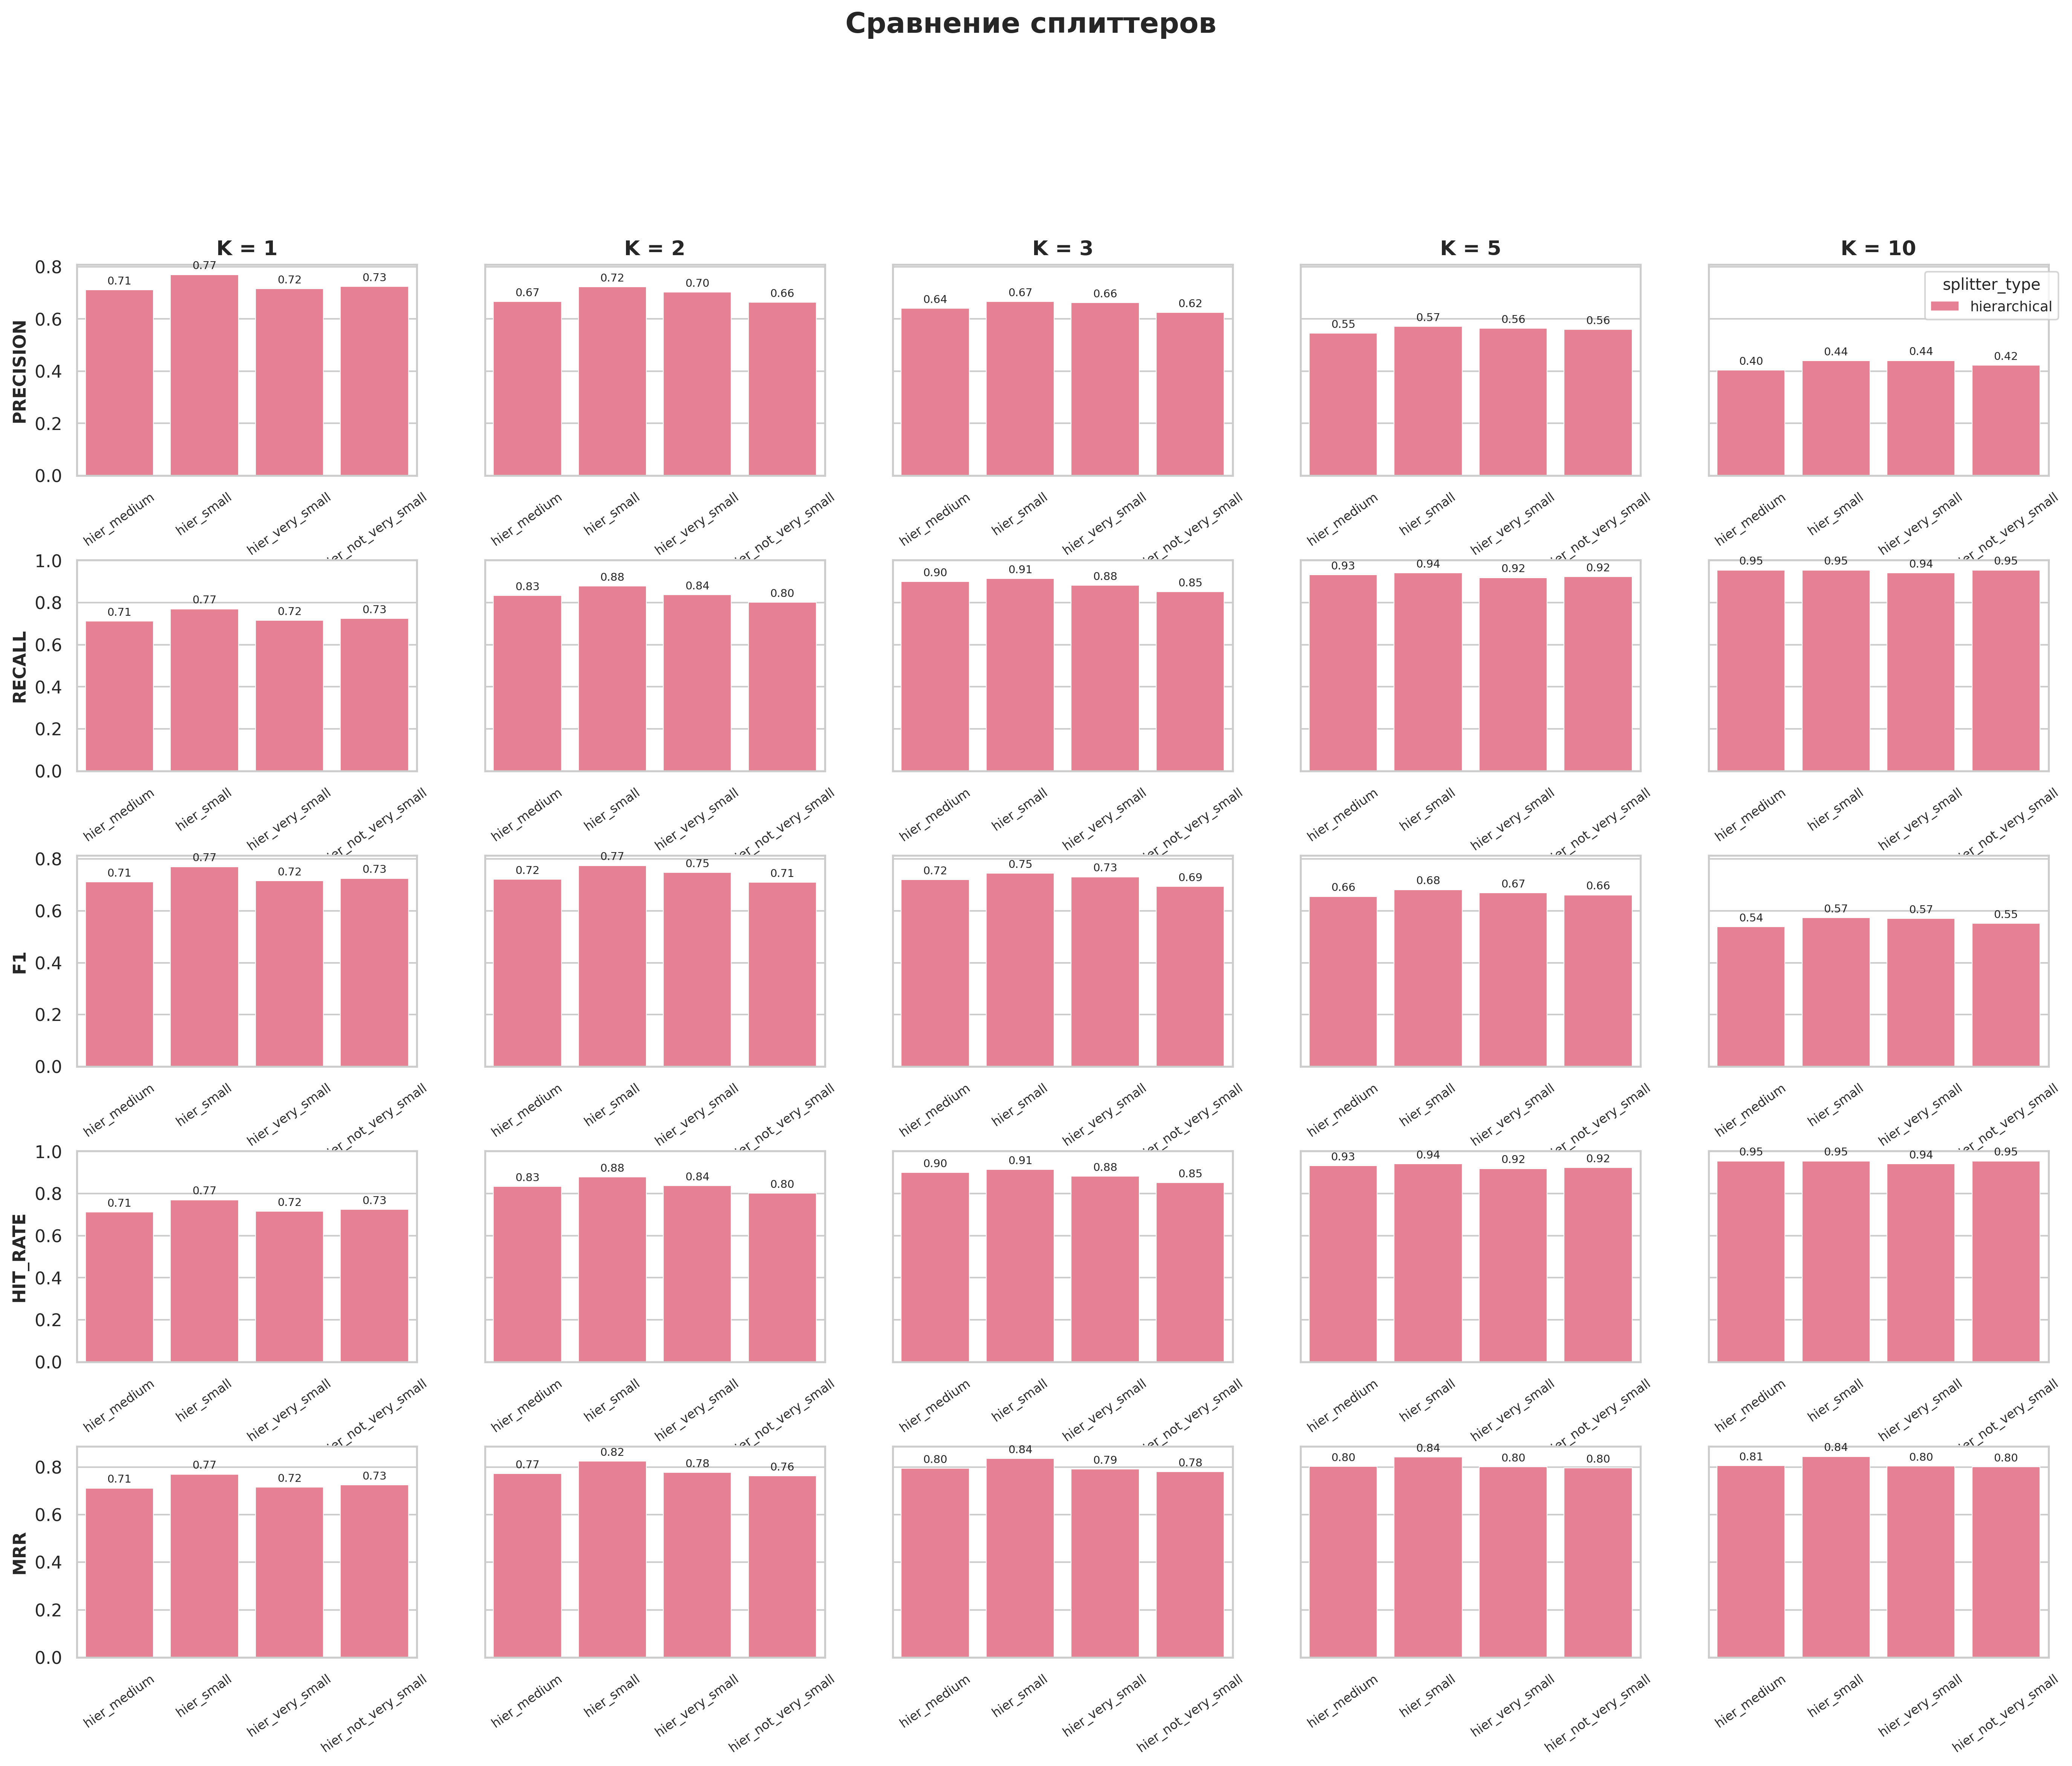

The table this chart was drawn from, first rows:
precision@k, recall@k, f1@k, hit_rate@k, mrr@k, experiment, collection, k, chunk_size, chunk_overlap, splitter_type
0.7117, 0.7117, 0.7117, 0.7117, 0.7117, hier_medium, wb_hier_medium, 1, 500, 200, hierarchical
0.6667, 0.8333, 0.7222, 0.8333, 0.7725, hier_medium, wb_hier_medium, 2, 500, 200, hierarchical
0.6411, 0.9009, 0.7203, 0.9009, 0.795, hier_medium, wb_hier_medium, 3, 500, 200, hierarchical
0.5459, 0.9324, 0.6557, 0.9324, 0.8022, hier_medium, wb_hier_medium, 5, 500, 200, hierarchical
0.4036, 0.955, 0.5382, 0.955, 0.8055, hier_medium, wb_hier_medium, 10, 500, 200, hierarchical
0.7703, 0.7703, 0.7703, 0.7703, 0.7703, hier_small, wb_hier_small, 1, 500, 200, hierarchical
0.723, 0.8784, 0.7748, 0.8784, 0.8243, hier_small, wb_hier_small, 2, 500, 200, hierarchical
0.6667, 0.9144, 0.7455, 0.9144, 0.8363, hier_small, wb_hier_small, 3, 500, 200, hierarchical
0.5712, 0.9414, 0.6817, 0.9414, 0.8429, hier_small, wb_hier_small, 5, 500, 200, hierarchical
0.4396, 0.955, 0.574, 0.955, 0.8448, hier_small, wb_hier_small, 10, 500, 200, hierarchical
0.7162, 0.7162, 0.7162, 0.7162, 0.7162, hier_very_small, wb_hier_very_small, 1, 500, 200, hierarchical
0.7027, 0.8378, 0.7478, 0.8378, 0.777, hier_very_small, wb_hier_very_small, 2, 500, 200, hierarchical
0.6622, 0.8829, 0.7311, 0.8829, 0.792, hier_very_small, wb_hier_very_small, 3, 500, 200, hierarchical
0.564, 0.9189, 0.6689, 0.9189, 0.8006, hier_very_small, wb_hier_very_small, 5, 500, 200, hierarchical
0.441, 0.9414, 0.571, 0.9414, 0.8037, hier_very_small, wb_hier_very_small, 10, 500, 200, hierarchical
0.7252, 0.7252, 0.7252, 0.7252, 0.7252, hier_not_very_small, wb_hier_not_very_small, 1, 500, 200, hierarchical
0.6644, 0.8018, 0.7102, 0.8018, 0.7635, hier_not_very_small, wb_hier_not_very_small, 2, 500, 200, hierarchical
0.6246, 0.8514, 0.6941, 0.8514, 0.78, hier_not_very_small, wb_hier_not_very_small, 3, 500, 200, hierarchical
0.5604, 0.9234, 0.6615, 0.9234, 0.7969, hier_not_very_small, wb_hier_not_very_small, 5, 500, 200, hierarchical
0.423, 0.955, 0.552, 0.955, 0.8013, hier_not_very_small, wb_hier_not_very_small, 10, 500, 200, hierarchical
